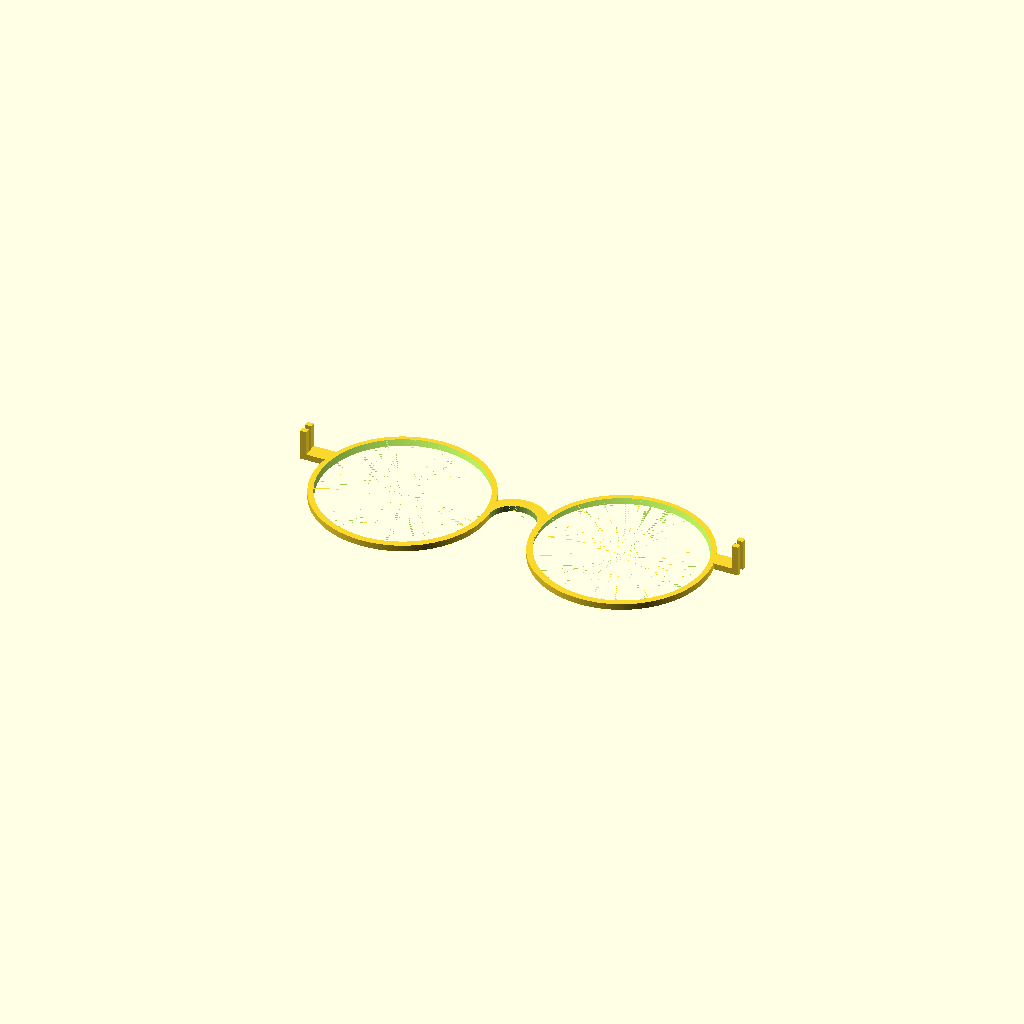
Cell 1: the model at its default parameters.
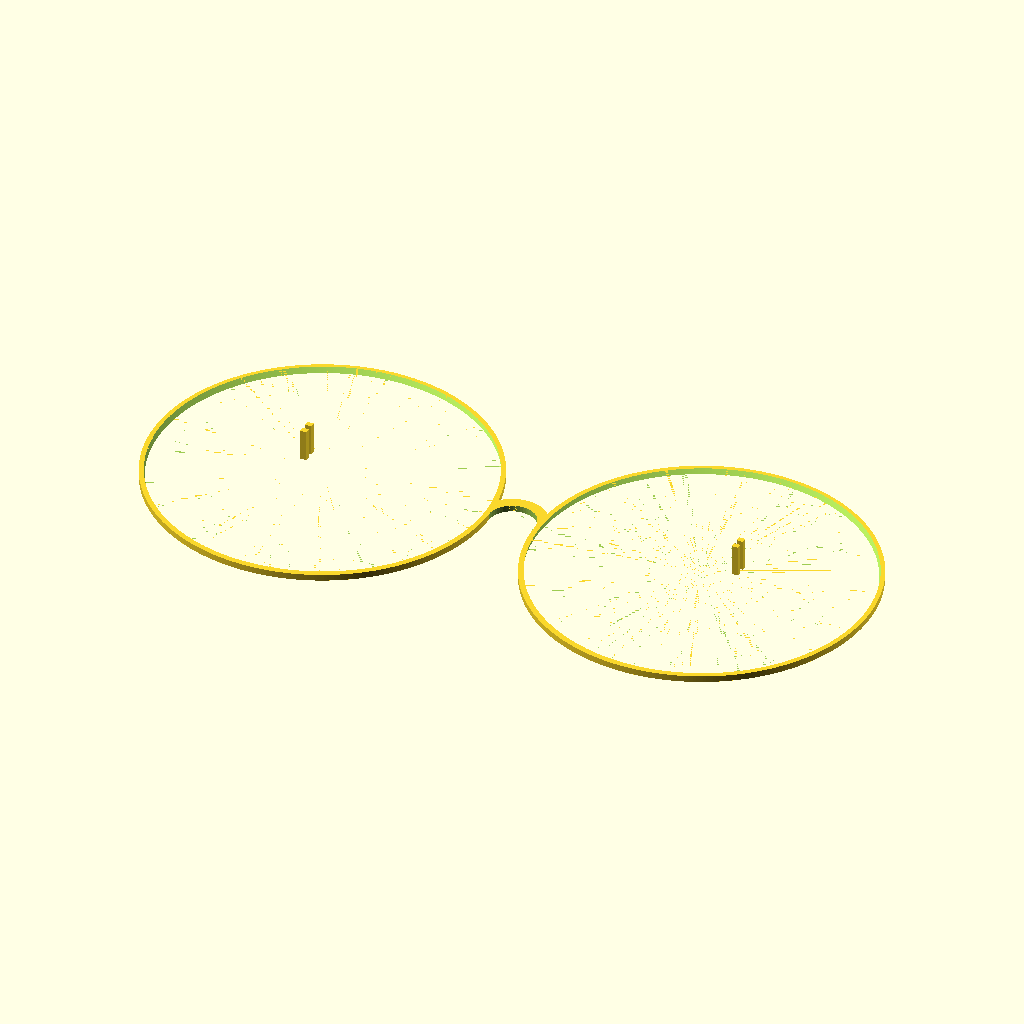
Cell 2: filter_diameter = 104 (everything else at default).
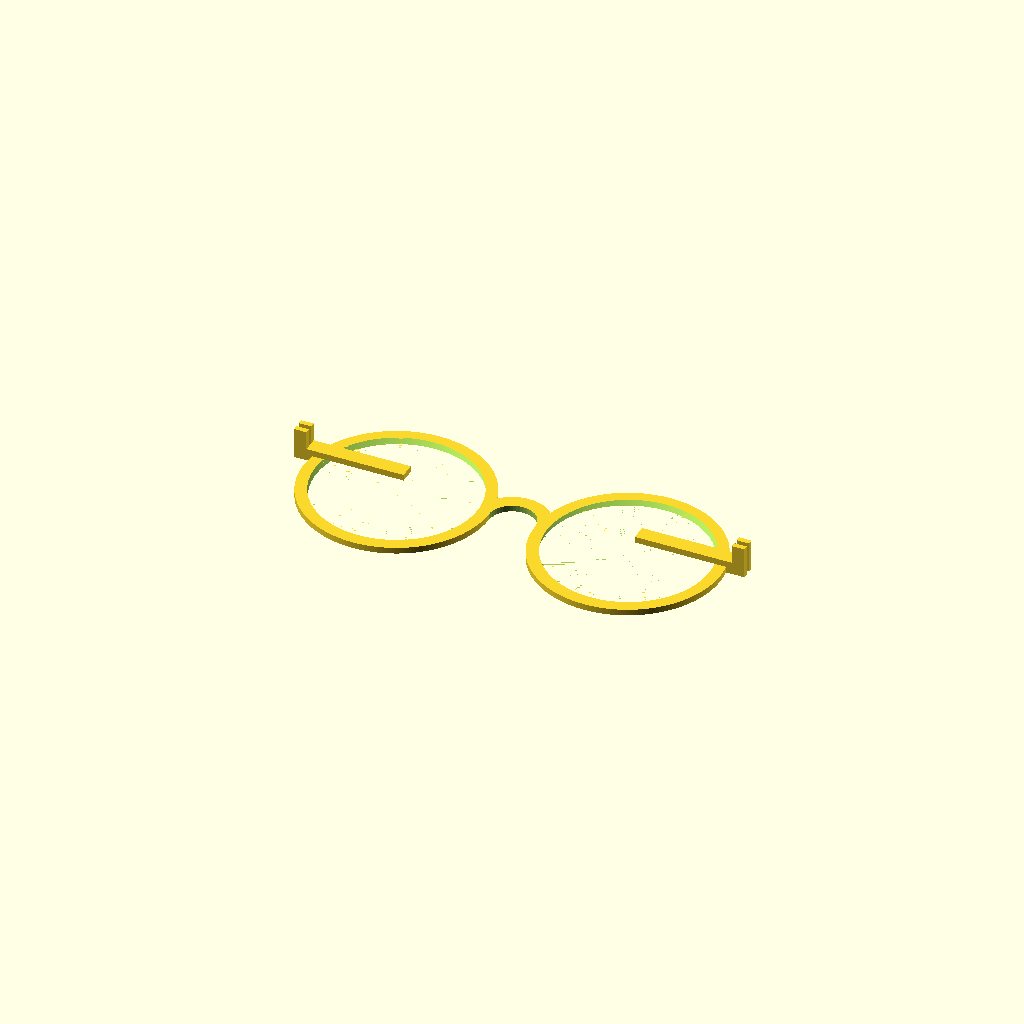
Cell 3: rim_thickness = 4 (everything else at default).
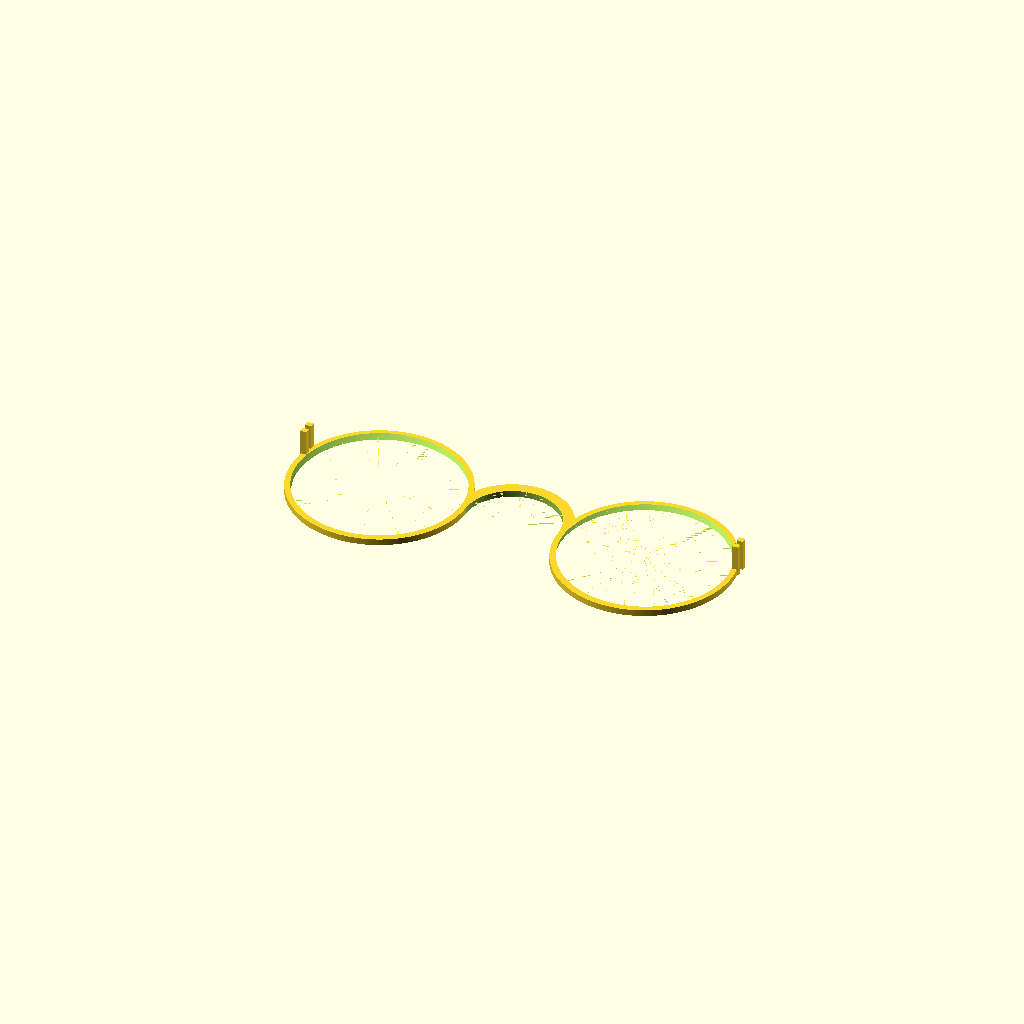
Cell 4: the same model with inter_nostril_distance = 30.
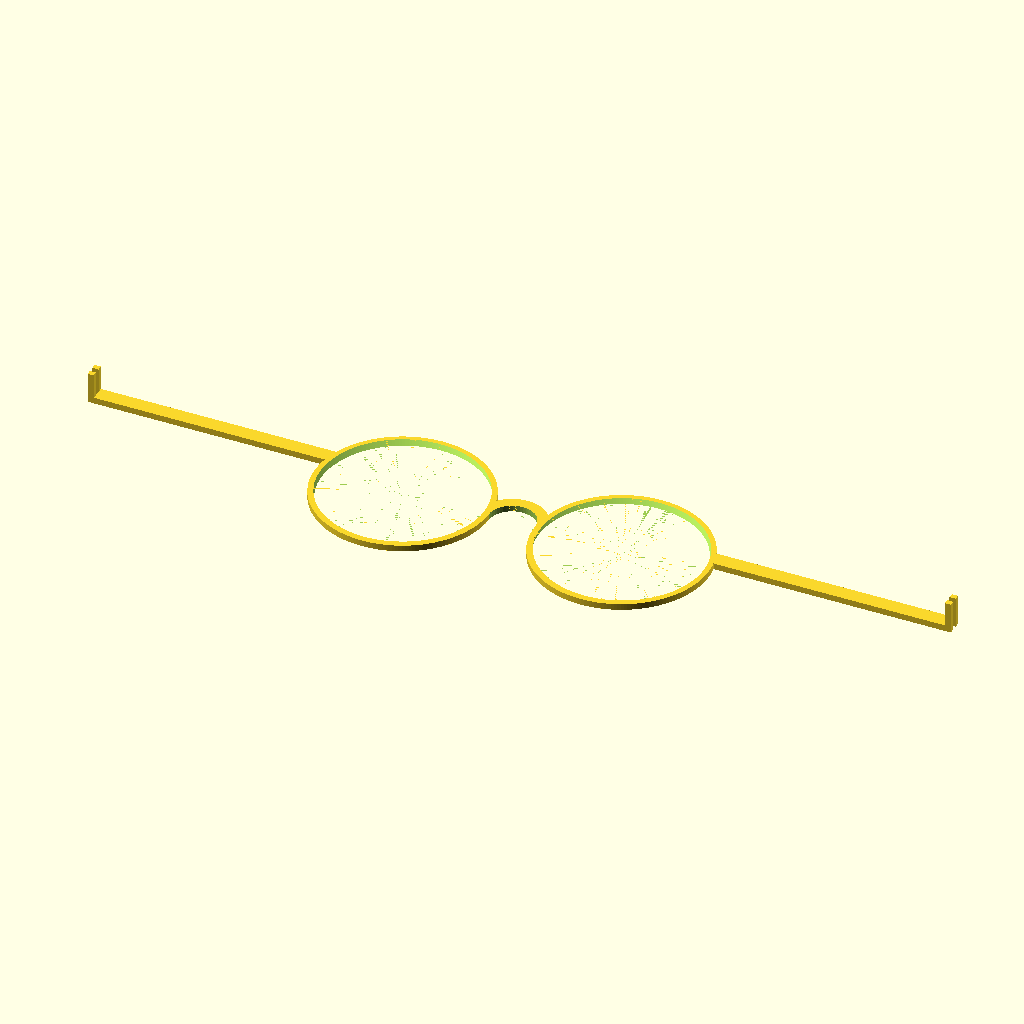
Cell 5: the same model with face_width = 276.
All cells are drawn from one camera (rotation 55°, 0°, 25°, orthographic, colour scheme Cornfield), so only the parameter changes between them.
The OpenSCAD source (lens filter glasses/lens filter glasses.scad):
use <threads.scad>

$fa = .01;
$fs = 1;
filter_diameter = 52;
rim_thickness = 2;
bridge_thickness=5;
inter_nostril_distance = 15;
face_width = 138;
brow_raise=5;
//module ScrewHole(outer_diam, height, position=[0,0,0], rotation=[0,0,0], pitch=0, tooth_angle=30, tolerance=0.4, tooth_height=0) {
id = filter_diameter;
od = filter_diameter + rim_thickness;
ind = inter_nostril_distance;

module true_mirror(xyz) {
    children();
    mirror(xyz) children();
}

difference() {
    union() {
        ipd_ish=(od + rim_thickness + ind) / 2;
        true_mirror([1,0,0]){
            //rims
            translate([ipd_ish, 0, 0])
                cylinder(d = od + rim_thickness, h = 2);
            //end pieces --> temples
            translate([ipd_ish, brow_raise, 0])
                linear_extrude(rim_thickness) square([face_width / 2-ipd_ish, bridge_thickness]);
        }
        //nose bridge
        difference() {
            cylinder(d = ind + 2 * (bridge_thickness+rim_thickness)/2, h = 2);
            translate([0, 0, - .01])cylinder(d = ind, h = 2.02);
            translate([0, - ind]) cube(ind * 2, center = true);
        }
    }
    true_mirror([1,0,0]){
        translate([(od + rim_thickness + ind) / 2, 0, - .01])
            ScrewHole(outer_diam = id, height = 2.02, pitch = .75);
    }
}

true_mirror([1,0,0]){
    translate([face_width/2,brow_raise,0])
        cube([rim_thickness,bridge_thickness/3,10]);
    translate([face_width/2,brow_raise+2/3*bridge_thickness,0])
        cube([rim_thickness,bridge_thickness/3,10]);
}
Parameter table extracted from the source (name, type, default, range or options):
filter_diameter: number, default 52
rim_thickness: number, default 2
bridge_thickness: number, default 5
inter_nostril_distance: number, default 15
face_width: number, default 138
brow_raise: number, default 5
